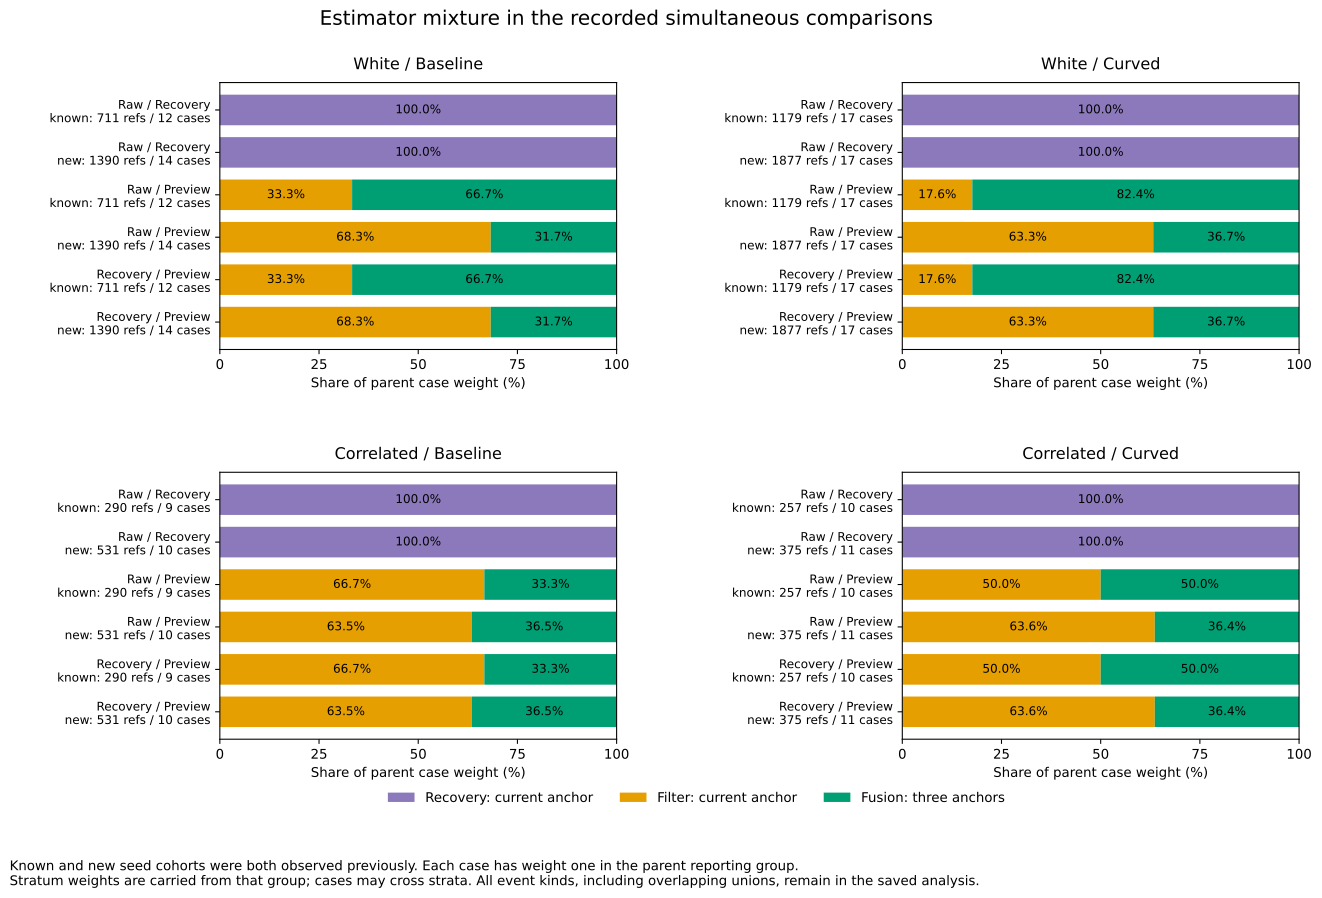

Values plotted in this chart, from the file beside it:
partition, noise, variant, event_kind, view, score, budget, threshold_id, rule, threshold_tick, stratum, records, cases, case_mass, case_mass_share, retained_rows, retained_cases, retained_case_mass, case_weighted_coverage, retained_share_of_group, zero_or_roundoff_pairs, midpoint_outside_rows, midpoint_outside_case_mass, midpoint_baseline_case_weighted_risk
known, white, epoch, all, sim_raw_recovery, contrast, all, 4, all_available, , recovery_single, 711, 12, 12.0, 1.0, 711, 12, 12.0, 1.0, 1.0, 0, 577, 8.751, 0.7292
known, white, epoch, all, sim_raw_recovery, contrast, all, 4, all_available, , filter_single, 0, 0, 0.0, 0.0, 0, 0, 0.0, , 0.0, 0, 0, 0.0, 
known, white, epoch, all, sim_raw_recovery, contrast, all, 4, all_available, , fusion_three, 0, 0, 0.0, 0.0, 0, 0, 0.0, , 0.0, 0, 0, 0.0, 
known, white, epoch, all, sim_raw_preview, contrast, all, 16, all_available, , recovery_single, 0, 0, 0.0, 0.0, 0, 0, 0.0, , 0.0, 0, 0, 0.0, 
known, white, epoch, all, sim_raw_preview, contrast, all, 16, all_available, , filter_single, 208, 4, 4.0, 0.3333, 208, 4, 4.0, 1.0, 0.3333, 0, 208, 4.0, 1.0
known, white, epoch, all, sim_raw_preview, contrast, all, 16, all_available, , fusion_three, 503, 8, 8.0, 0.6667, 503, 8, 8.0, 1.0, 0.6667, 0, 328, 4.514, 0.5643
known, white, epoch, all, sim_recovery_preview, contrast, all, 28, all_available, , recovery_single, 0, 0, 0.0, 0.0, 0, 0, 0.0, , 0.0, 0, 0, 0.0, 
known, white, epoch, all, sim_recovery_preview, contrast, all, 28, all_available, , filter_single, 208, 4, 4.0, 0.3333, 208, 4, 4.0, 1.0, 0.3333, 204, 208, 4.0, 1.0
known, white, epoch, all, sim_recovery_preview, contrast, all, 28, all_available, , fusion_three, 503, 8, 8.0, 0.6667, 503, 8, 8.0, 1.0, 0.6667, 0, 328, 4.614, 0.5767
known, white, curved, all, sim_raw_recovery, contrast, all, 4, all_available, , recovery_single, 1179, 17, 17.0, 1.0, 1179, 17, 17.0, 1.0, 1.0, 0, 935, 10.67, 0.6276
known, white, curved, all, sim_raw_recovery, contrast, all, 4, all_available, , filter_single, 0, 0, 0.0, 0.0, 0, 0, 0.0, , 0.0, 0, 0, 0.0, 
known, white, curved, all, sim_raw_recovery, contrast, all, 4, all_available, , fusion_three, 0, 0, 0.0, 0.0, 0, 0, 0.0, , 0.0, 0, 0, 0.0, 
known, white, curved, all, sim_raw_preview, contrast, all, 16, all_available, , recovery_single, 0, 0, 0.0, 0.0, 0, 0, 0.0, , 0.0, 0, 0, 0.0, 
known, white, curved, all, sim_raw_preview, contrast, all, 16, all_available, , filter_single, 156, 3, 3.0, 0.1765, 156, 3, 3.0, 1.0, 0.1765, 0, 156, 3.0, 1.0
known, white, curved, all, sim_raw_preview, contrast, all, 16, all_available, , fusion_three, 1023, 14, 14.0, 0.8235, 1023, 14, 14.0, 1.0, 0.8235, 0, 698, 6.747, 0.4819
known, white, curved, all, sim_recovery_preview, contrast, all, 28, all_available, , recovery_single, 0, 0, 0.0, 0.0, 0, 0, 0.0, , 0.0, 0, 0, 0.0, 
known, white, curved, all, sim_recovery_preview, contrast, all, 28, all_available, , filter_single, 156, 3, 3.0, 0.1765, 156, 3, 3.0, 1.0, 0.1765, 153, 156, 3.0, 1.0
known, white, curved, all, sim_recovery_preview, contrast, all, 28, all_available, , fusion_three, 1023, 14, 14.0, 0.8235, 1023, 14, 14.0, 1.0, 0.8235, 0, 674, 7.095, 0.5068
known, correlated, epoch, all, sim_raw_recovery, contrast, all, 136, all_available, , recovery_single, 290, 9, 9.0, 1.0, 290, 9, 9.0, 1.0, 1.0, 0, 290, 9.0, 1.0
known, correlated, epoch, all, sim_raw_recovery, contrast, all, 136, all_available, , filter_single, 0, 0, 0.0, 0.0, 0, 0, 0.0, , 0.0, 0, 0, 0.0, 
known, correlated, epoch, all, sim_raw_recovery, contrast, all, 136, all_available, , fusion_three, 0, 0, 0.0, 0.0, 0, 0, 0.0, , 0.0, 0, 0, 0.0, 
known, correlated, epoch, all, sim_raw_preview, contrast, all, 148, all_available, , recovery_single, 0, 0, 0.0, 0.0, 0, 0, 0.0, , 0.0, 0, 0, 0.0, 
known, correlated, epoch, all, sim_raw_preview, contrast, all, 148, all_available, , filter_single, 263, 6, 6.0, 0.6667, 263, 6, 6.0, 1.0, 0.6667, 0, 263, 6.0, 1.0
known, correlated, epoch, all, sim_raw_preview, contrast, all, 148, all_available, , fusion_three, 27, 3, 3.0, 0.3333, 27, 3, 3.0, 1.0, 0.3333, 0, 27, 3.0, 1.0
known, correlated, epoch, all, sim_recovery_preview, contrast, all, 160, all_available, , recovery_single, 0, 0, 0.0, 0.0, 0, 0, 0.0, , 0.0, 0, 0, 0.0, 
known, correlated, epoch, all, sim_recovery_preview, contrast, all, 160, all_available, , filter_single, 263, 6, 6.0, 0.6667, 263, 6, 6.0, 1.0, 0.6667, 260, 263, 6.0, 1.0
known, correlated, epoch, all, sim_recovery_preview, contrast, all, 160, all_available, , fusion_three, 27, 3, 3.0, 0.3333, 27, 3, 3.0, 1.0, 0.3333, 0, 27, 3.0, 1.0
known, correlated, curved, all, sim_raw_recovery, contrast, all, 136, all_available, , recovery_single, 257, 10, 10.0, 1.0, 257, 10, 10.0, 1.0, 1.0, 0, 231, 8.736, 0.8736
known, correlated, curved, all, sim_raw_recovery, contrast, all, 136, all_available, , filter_single, 0, 0, 0.0, 0.0, 0, 0, 0.0, , 0.0, 0, 0, 0.0, 
known, correlated, curved, all, sim_raw_recovery, contrast, all, 136, all_available, , fusion_three, 0, 0, 0.0, 0.0, 0, 0, 0.0, , 0.0, 0, 0, 0.0, 
known, correlated, curved, all, sim_raw_preview, contrast, all, 148, all_available, , recovery_single, 0, 0, 0.0, 0.0, 0, 0, 0.0, , 0.0, 0, 0, 0.0, 
known, correlated, curved, all, sim_raw_preview, contrast, all, 148, all_available, , filter_single, 134, 5, 5.0, 0.5, 134, 5, 5.0, 1.0, 0.5, 0, 134, 5.0, 1.0
known, correlated, curved, all, sim_raw_preview, contrast, all, 148, all_available, , fusion_three, 123, 5, 5.0, 0.5, 123, 5, 5.0, 1.0, 0.5, 0, 101, 3.782, 0.7563
known, correlated, curved, all, sim_recovery_preview, contrast, all, 160, all_available, , recovery_single, 0, 0, 0.0, 0.0, 0, 0, 0.0, , 0.0, 0, 0, 0.0, 
known, correlated, curved, all, sim_recovery_preview, contrast, all, 160, all_available, , filter_single, 134, 5, 5.0, 0.5, 134, 5, 5.0, 1.0, 0.5, 132, 134, 5.0, 1.0
known, correlated, curved, all, sim_recovery_preview, contrast, all, 160, all_available, , fusion_three, 123, 5, 5.0, 0.5, 123, 5, 5.0, 1.0, 0.5, 0, 95, 3.713, 0.7425
new, white, epoch, all, sim_raw_recovery, contrast, all, 4, all_available, , recovery_single, 1390, 14, 14.0, 1.0, 1390, 14, 14.0, 1.0, 1.0, 0, 1123, 12.22, 0.8731
new, white, epoch, all, sim_raw_recovery, contrast, all, 4, all_available, , filter_single, 0, 0, 0.0, 0.0, 0, 0, 0.0, , 0.0, 0, 0, 0.0, 
new, white, epoch, all, sim_raw_recovery, contrast, all, 4, all_available, , fusion_three, 0, 0, 0.0, 0.0, 0, 0, 0.0, , 0.0, 0, 0, 0.0, 
new, white, epoch, all, sim_raw_preview, contrast, all, 16, all_available, , recovery_single, 0, 0, 0.0, 0.0, 0, 0, 0.0, , 0.0, 0, 0, 0.0, 
new, white, epoch, all, sim_raw_preview, contrast, all, 16, all_available, , filter_single, 768, 11, 9.558, 0.6827, 768, 11, 9.558, 1.0, 0.6827, 0, 676, 8.754, 0.9159
new, white, epoch, all, sim_raw_preview, contrast, all, 16, all_available, , fusion_three, 622, 6, 4.442, 0.3173, 622, 6, 4.442, 1.0, 0.3173, 0, 358, 2.804, 0.6313
new, white, epoch, all, sim_recovery_preview, contrast, all, 28, all_available, , recovery_single, 0, 0, 0.0, 0.0, 0, 0, 0.0, , 0.0, 0, 0, 0.0, 
new, white, epoch, all, sim_recovery_preview, contrast, all, 28, all_available, , filter_single, 768, 11, 9.558, 0.6827, 768, 11, 9.558, 1.0, 0.6827, 762, 683, 9.034, 0.9452
new, white, epoch, all, sim_recovery_preview, contrast, all, 28, all_available, , fusion_three, 622, 6, 4.442, 0.3173, 622, 6, 4.442, 1.0, 0.3173, 0, 362, 3.058, 0.6884
new, white, curved, all, sim_raw_recovery, contrast, all, 4, all_available, , recovery_single, 1877, 17, 17.0, 1.0, 1877, 17, 17.0, 1.0, 1.0, 0, 1393, 13.5, 0.7941
new, white, curved, all, sim_raw_recovery, contrast, all, 4, all_available, , filter_single, 0, 0, 0.0, 0.0, 0, 0, 0.0, , 0.0, 0, 0, 0.0, 
new, white, curved, all, sim_raw_recovery, contrast, all, 4, all_available, , fusion_three, 0, 0, 0.0, 0.0, 0, 0, 0.0, , 0.0, 0, 0, 0.0, 
new, white, curved, all, sim_raw_preview, contrast, all, 16, all_available, , recovery_single, 0, 0, 0.0, 0.0, 0, 0, 0.0, , 0.0, 0, 0, 0.0, 
new, white, curved, all, sim_raw_preview, contrast, all, 16, all_available, , filter_single, 944, 11, 10.75, 0.6326, 944, 11, 10.75, 1.0, 0.6326, 0, 785, 9.631, 0.8956
new, white, curved, all, sim_raw_preview, contrast, all, 16, all_available, , fusion_three, 933, 9, 6.246, 0.3674, 933, 9, 6.246, 1.0, 0.3674, 0, 494, 3.449, 0.5522
new, white, curved, all, sim_recovery_preview, contrast, all, 28, all_available, , recovery_single, 0, 0, 0.0, 0.0, 0, 0, 0.0, , 0.0, 0, 0, 0.0, 
new, white, curved, all, sim_recovery_preview, contrast, all, 28, all_available, , filter_single, 944, 11, 10.75, 0.6326, 944, 11, 10.75, 1.0, 0.6326, 938, 773, 9.877, 0.9185
new, white, curved, all, sim_recovery_preview, contrast, all, 28, all_available, , fusion_three, 933, 9, 6.246, 0.3674, 933, 9, 6.246, 1.0, 0.3674, 0, 408, 1.468, 0.235
new, correlated, epoch, all, sim_raw_recovery, contrast, all, 136, all_available, , recovery_single, 531, 10, 10.0, 1.0, 531, 10, 10.0, 1.0, 1.0, 0, 417, 7.765, 0.7765
new, correlated, epoch, all, sim_raw_recovery, contrast, all, 136, all_available, , filter_single, 0, 0, 0.0, 0.0, 0, 0, 0.0, , 0.0, 0, 0, 0.0, 
new, correlated, epoch, all, sim_raw_recovery, contrast, all, 136, all_available, , fusion_three, 0, 0, 0.0, 0.0, 0, 0, 0.0, , 0.0, 0, 0, 0.0, 
new, correlated, epoch, all, sim_raw_preview, contrast, all, 148, all_available, , recovery_single, 0, 0, 0.0, 0.0, 0, 0, 0.0, , 0.0, 0, 0, 0.0, 
new, correlated, epoch, all, sim_raw_preview, contrast, all, 148, all_available, , filter_single, 333, 7, 6.353, 0.6353, 333, 7, 6.353, 1.0, 0.6353, 0, 325, 6.265, 0.9862
new, correlated, epoch, all, sim_raw_preview, contrast, all, 148, all_available, , fusion_three, 198, 4, 3.647, 0.3647, 198, 4, 3.647, 1.0, 0.3647, 0, 42, 0.4941, 0.1355
... 12 more rows
